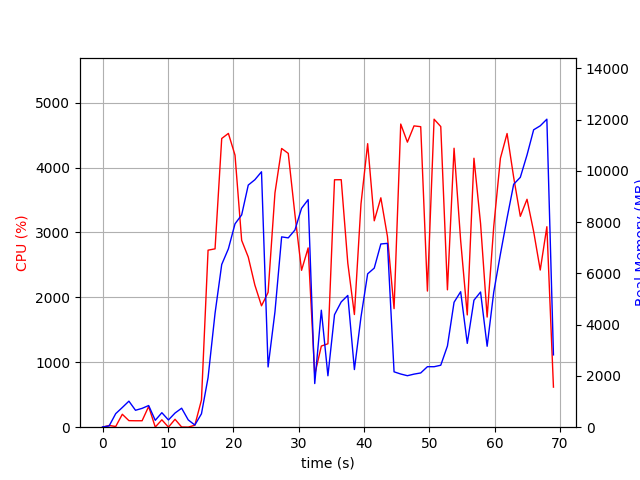

The table this chart was drawn from, first rows:
elapsed_time, nproc, cpu, mem_real, mem_virtual
4.172325134277344e-05, 1, 0.0, 10.36, 3186
1.007, 2, 26.8, 48.97, 160.6
2.017, 4, 10.9, 529.8, 2124
3.025, 4, 199.2, 768.8, 2444
4.033, 5, 101.0, 1016, 3024
5.043, 3, 99.2, 660.3, 2023
6.051, 3, 99.3, 735.3, 2135
7.057, 4, 319.3, 845.8, 2846
8.066, 3, 2.0, 268.3, 1501
9.075, 5, 114.0, 566.1, 2364
10.08, 3, 1.0, 282.8, 1509
11.09, 4, 121.9, 552.8, 2127
12.1, 5, 3.0, 741.3, 2554
13.11, 4, 1.0, 284.2, 1752
14.12, 1, 30.7, 84.46, 767.1
15.13, 1, 419.1, 523.3, 6099
16.15, 1, 2728, 1935, 9243
17.21, 1, 2748, 4445, 11123
18.23, 1, 4448, 6351, 16328
19.26, 1, 4527, 6963, 19634
20.27, 1, 4191, 7937, 19634
21.29, 1, 2879, 8285, 19690
22.3, 1, 2622, 9450, 19754
23.3, 1, 2190, 9658, 19754
24.32, 1, 1871, 9969, 19834
25.33, 1, 2077, 2351, 19834
26.38, 1, 3610, 4504, 19834
27.4, 1, 4295, 7428, 20732
28.42, 1, 4219, 7389, 20732
29.44, 1, 3277, 7696, 20732
30.45, 1, 2417, 8543, 20732
31.46, 1, 2762, 8881, 20732
32.47, 1, 810.6, 1704, 20732
33.48, 1, 1250, 4566, 25852
34.48, 1, 1286, 2007, 26972
35.49, 1, 3812, 4392, 27456
36.52, 1, 3814, 4890, 27920
37.53, 1, 2528, 5142, 28032
38.54, 1, 1736, 2250, 30080
39.54, 1, 3440, 4302, 28032
40.56, 1, 4369, 5986, 28436
41.57, 1, 3180, 6210, 28436
42.58, 1, 3535, 7151, 28452
43.59, 1, 2939, 7175, 28452
44.6, 1, 1827, 2161, 26404
45.63, 1, 4671, 2076, 26404
46.65, 1, 4392, 2010, 26404
47.66, 1, 4643, 2072, 26404
48.68, 1, 4630, 2117, 26404
49.71, 1, 2098, 2362, 31524
50.73, 1, 4746, 2361, 31524
51.75, 1, 4632, 2419, 31524
52.77, 1, 2117, 3170, 32548
53.79, 1, 4298, 4877, 32564
54.8, 1, 2875, 5288, 32564
55.81, 1, 1730, 3272, 32564
56.83, 1, 4144, 4957, 32614
57.84, 1, 3138, 5276, 32614
58.85, 1, 1697, 3159, 32614
59.86, 1, 3092, 5272, 32614
... 9 more rows
